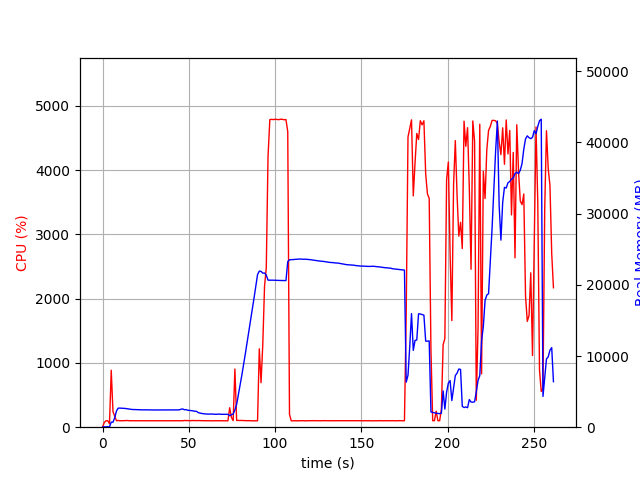

The data file committed next to this chart (first rows):
elapsed_time, nproc, cpu, mem_real, mem_virtual
4.0531158447265625e-05, 1, 0.0, 6.988, 3186
1.007, 1, 73.5, 50.04, 645.4
2.014, 1, 100.2, 50.04, 645.4
3.022, 1, 100.2, 50.04, 645.4
4.03, 2, 54.6, 58.17, 176.6
5.038, 1, 886.5, 712.7, 4701
6.045, 1, 242.2, 703.5, 4715
7.054, 1, 172.5, 1331, 5353
8.063, 1, 100.2, 2263, 6507
9.07, 1, 105.2, 2677, 7067
10.08, 1, 100.2, 2681, 7227
11.09, 1, 100.2, 2665, 7227
12.1, 1, 101.0, 2656, 7227
13.11, 1, 102.0, 2636, 7227
14.12, 1, 104.0, 2595, 7227
15.13, 1, 102.0, 2539, 7227
16.14, 1, 100.0, 2518, 7227
17.14, 1, 101.0, 2488, 7227
18.15, 1, 100.1, 2487, 7227
19.16, 1, 100.0, 2475, 7227
20.17, 1, 101.0, 2459, 7227
21.18, 1, 99.0, 2448, 7227
22.19, 1, 100.9, 2440, 7227
23.2, 1, 100.0, 2442, 7227
24.21, 1, 100.1, 2436, 7227
25.22, 1, 100.0, 2438, 7227
26.23, 1, 100.1, 2435, 7227
27.24, 1, 99.1, 2425, 7227
28.25, 1, 101.1, 2420, 7227
29.26, 1, 99.8, 2420, 7227
30.27, 1, 100.1, 2420, 7227
31.28, 1, 100.0, 2420, 7227
32.29, 1, 100.0, 2420, 7227
33.3, 1, 99.1, 2422, 7227
34.31, 1, 100.1, 2424, 7227
35.32, 1, 100.1, 2426, 7227
36.33, 1, 100.0, 2426, 7227
37.34, 1, 100.0, 2425, 7227
38.35, 1, 99.1, 2425, 7227
39.36, 1, 100.0, 2425, 7227
40.36, 1, 101.1, 2427, 7227
41.37, 1, 100.1, 2427, 7227
42.38, 1, 101.1, 2421, 7227
43.39, 1, 100.1, 2421, 7227
44.4, 1, 100.1, 2430, 7227
45.41, 1, 101.0, 2521, 7611
46.42, 1, 100.0, 2567, 7611
47.43, 1, 104.9, 2450, 7803
48.44, 1, 102.9, 2476, 7803
49.45, 1, 102.9, 2373, 7803
50.46, 1, 100.9, 2359, 7803
51.47, 1, 103.0, 2328, 7803
52.48, 1, 104.1, 2292, 7803
53.49, 1, 102.1, 2244, 7803
54.5, 1, 103.0, 2222, 7803
55.51, 1, 102.9, 2043, 7803
56.52, 1, 101.9, 1981, 7803
57.53, 1, 102.1, 1927, 7803
58.54, 1, 101.1, 1889, 7803
59.55, 1, 101.1, 1862, 7803
... 199 more rows
